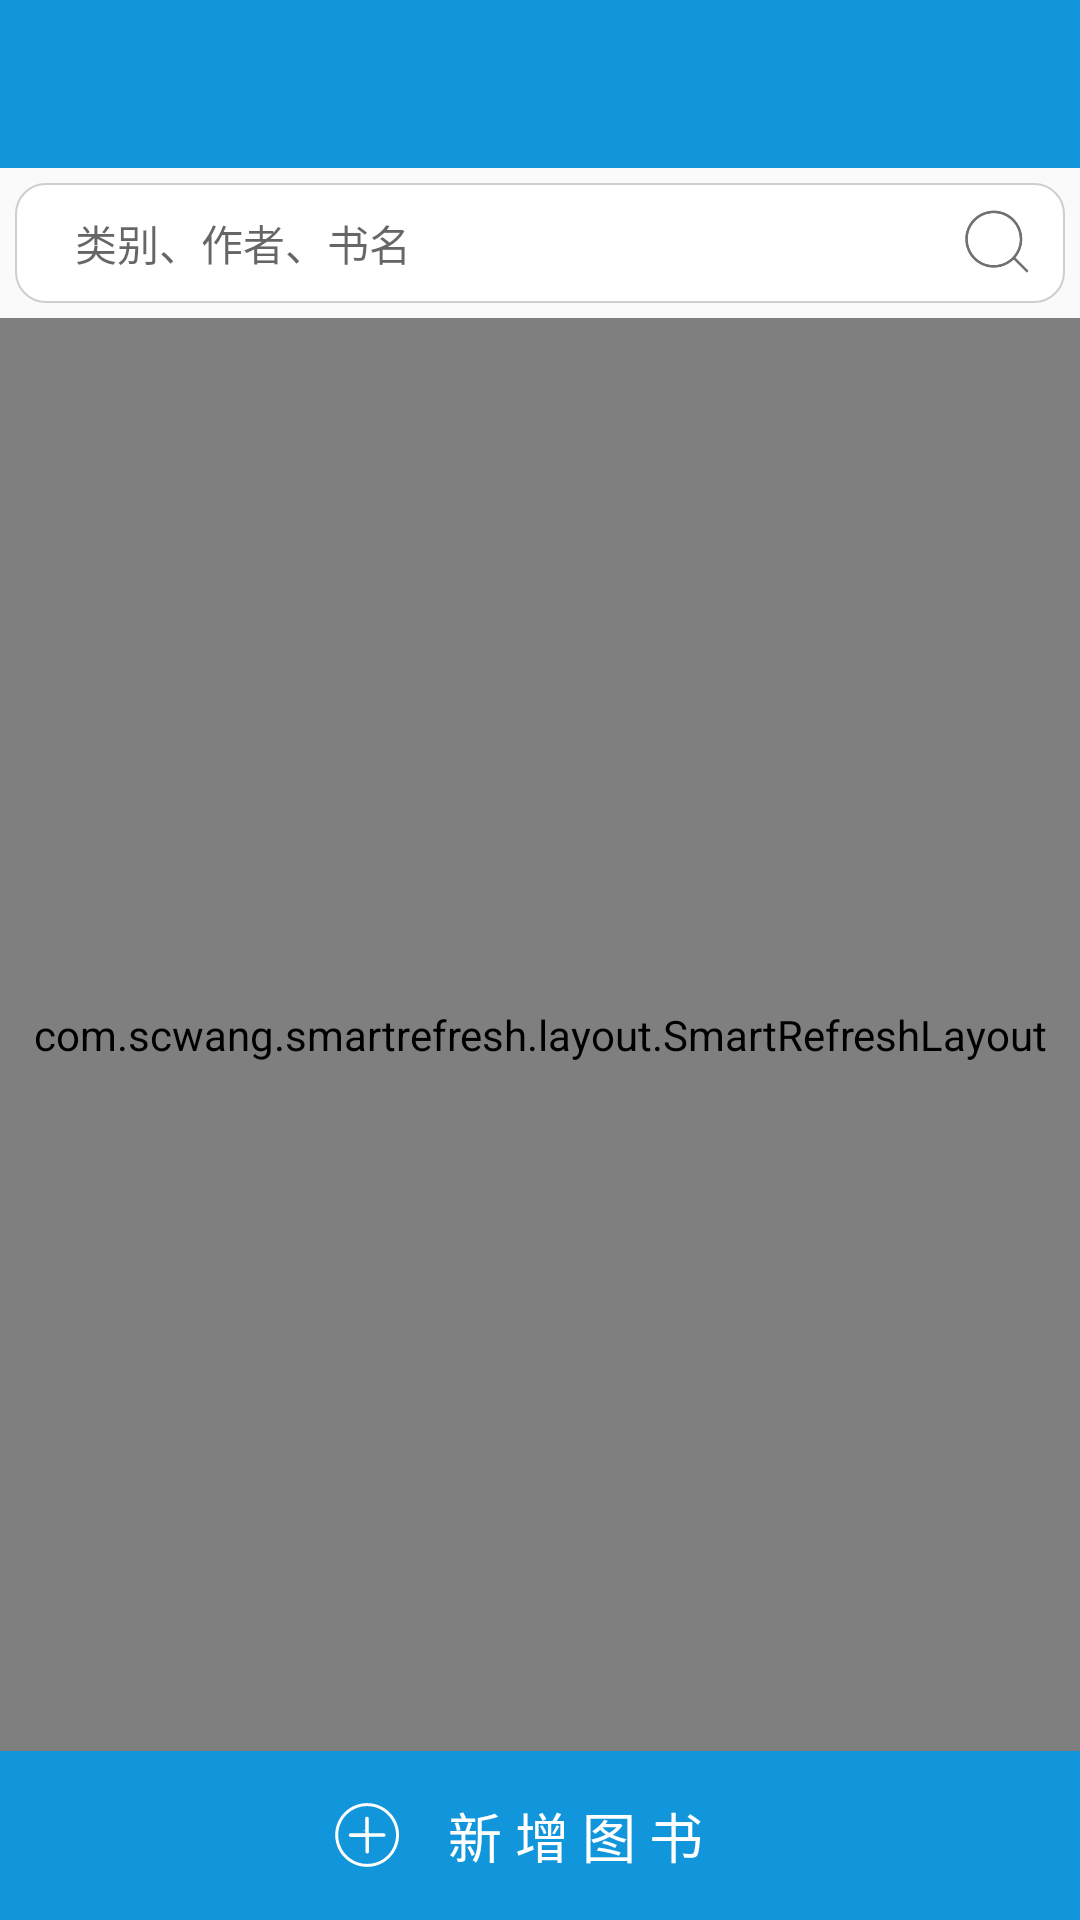

Layout XML and referenced resources for this Android screen:
<!-- AndroidManifest.xml: application theme AppTheme -->
<!-- res/layout/activity_books_main.xml -->
<?xml version="1.0" encoding="utf-8"?>
<LinearLayout xmlns:android="http://schemas.android.com/apk/res/android"
    xmlns:app="http://schemas.android.com/apk/res-auto"
    xmlns:tools="http://schemas.android.com/tools"
    android:layout_width="match_parent"
    android:layout_height="match_parent"
    android:orientation="vertical">

    <include layout="@layout/toolbar" />

    <LinearLayout
        android:layout_width="match_parent"
        android:layout_height="wrap_content"
        android:layout_margin="5dp"
        android:background="@drawable/shaper_white_line"
        android:gravity="center_vertical"
        android:orientation="horizontal">

        <EditText
            android:id="@+id/search_edt"
            android:layout_width="wrap_content"
            android:layout_height="wrap_content"
            android:layout_gravity="center"
            android:layout_marginStart="20dp"
            android:layout_weight="1"
            android:background="@null"
            android:clickable="false"
            android:gravity="center_vertical"
            android:hint="类别、作者、书名"
            android:maxLength="20"
            android:singleLine="true"
            android:textSize="14sp" />

        <ImageView
            android:id="@+id/search_edt_clear"
            android:layout_width="21dp"
            android:layout_height="21dp"
            android:layout_gravity="center_vertical"
            android:layout_marginRight="10dp"
            android:gravity="center_vertical"
            android:visibility="invisible"
            app:srcCompat="@drawable/ic_choose_user_delete"
            tools:ignore="VectorDrawableCompat" />

        <ImageView
            android:id="@+id/search_img"
            android:layout_width="25dp"
            android:layout_height="25dp"
            android:layout_gravity="center"
            android:layout_marginEnd="10dp"
            android:src="@mipmap/ic_search" />
    </LinearLayout>


    <include
        layout="@layout/recycler"
        android:layout_width="match_parent"
        android:layout_height="match_parent"
        android:layout_weight="1" />

    <LinearLayout
        android:id="@+id/book_add"
        android:layout_width="match_parent"
        android:layout_height="wrap_content"
        android:layout_gravity="bottom"
        android:background="@color/blue"
        android:clickable="true"
        android:gravity="center"
        android:orientation="horizontal">

        <ImageView
            android:layout_width="wrap_content"
            android:layout_height="wrap_content"
            app:srcCompat="@drawable/ic_expand"
            tools:ignore="VectorDrawableCompat" />

        <TextView
            android:layout_width="wrap_content"
            android:layout_height="wrap_content"
            android:gravity="center"
            android:padding="15dp"
            android:text="新 增 图 书"
            android:textColor="@color/white"
            android:textSize="18sp" />
    </LinearLayout>
</LinearLayout>
<!-- res/layout/toolbar.xml (included above) -->
<android.support.v7.widget.Toolbar xmlns:android="http://schemas.android.com/apk/res/android"
    xmlns:app="http://schemas.android.com/apk/res-auto"
    android:id="@+id/toolbar"
    android:layout_width="match_parent"
    android:layout_height="?attr/actionBarSize"
    android:background="@color/colorPrimary"
    android:theme="@style/ToolbarTheme"
    app:popupTheme="@style/ThemeOverlay.AppCompat.Light"
    app:titleTextAppearance="@style/Toolbar.TitleText"
    app:contentInsetLeft="0dp"
    app:contentInsetStart="0dp"
    app:contentInsetStartWithNavigation="0dp"
    />
<!-- res/layout/recycler.xml (included above) -->
<?xml version="1.0" encoding="utf-8"?>
<com.scwang.smartrefresh.layout.SmartRefreshLayout xmlns:android="http://schemas.android.com/apk/res/android"
    android:id="@+id/refresh_layout"
    android:layout_width="match_parent"
    android:layout_height="match_parent">

    <LinearLayout
        android:layout_width="match_parent"
        android:layout_height="match_parent"
        android:orientation="vertical">
        <TextView
            android:id="@+id/tv_nodata"
            android:layout_width="match_parent"
            android:layout_height="match_parent"
            android:gravity="center"
            android:text="没有数据!"
            android:visibility="gone" />
        <android.support.v7.widget.RecyclerView
            android:id="@+id/recycler_view"
            android:layout_width="match_parent"
            android:layout_height="match_parent"
            android:background="@color/white"
            android:overScrollMode="never"
            android:visibility="visible" />
    </LinearLayout>
</com.scwang.smartrefresh.layout.SmartRefreshLayout>
<!-- resources referenced by this layout -->
<resources>
  <color name="blue">#1296db</color>
  <color name="colorPrimary">#1296db</color>
  <color name="white">#ffffff</color>
  <!-- drawable ic_choose_user_delete (drawable) -->
  <vector xmlns:android="http://schemas.android.com/apk/res/android"
      android:width="24dp"
      android:height="24dp"
      android:viewportWidth="24.0"
      android:viewportHeight="24.0">
      <path
          android:fillColor="#808080"
          android:pathData="M12,2C6.47,2 2,6.47 2,12s4.47,10 10,10 10,-4.47 10,-10S17.53,2 12,2zM17,15.59L15.59,17 12,13.41 8.41,17 7,15.59 10.59,12 7,8.41 8.41,7 12,10.59 15.59,7 17,8.41 13.41,12 17,15.59z"/>
  </vector>
  <!-- drawable ic_expand: vector/xml drawable (drawable, 4699 chars, omitted) -->
  <!-- drawable shaper_white_line (drawable) -->
  <?xml version="1.0" encoding="utf-8"?>
  <shape xmlns:android="http://schemas.android.com/apk/res/android">
      <solid android:color="@color/white" />
      <stroke
          android:width="0.5dp"
          android:color="@color/gray" />
      <corners android:radius="10dp" />
      <size
          android:width="40dp"
          android:height="40dp" />
  </shape>
  <!-- mipmap ic_search: png bitmap (mipmap-xxxhdpi, 5677 bytes) -->
  <style name="Toolbar.TitleText" parent="TextAppearance.Widget.AppCompat.Toolbar.Title">
          <item name="android:textSize">16sp</item>
          <item name="android:textColor">@color/white</item>
      </style>
  <style name="ToolbarTheme" parent="@style/ThemeOverlay.AppCompat.ActionBar">
          <item name="actionMenuTextColor">@color/white</item>
      </style>
  <style name="AppTheme" parent="Theme.AppCompat.Light.NoActionBar">
          
          <item name="colorPrimary">@color/colorPrimary</item>
          <item name="colorPrimaryDark">@color/colorPrimaryDark</item>
          <item name="colorAccent">@color/colorAccent</item>
          
          <item name="android:windowEnableSplitTouch">false</item>
          <item name="android:splitMotionEvents">false</item>
  
          <item name="android:windowSoftInputMode" tools:targetApi="cupcake">stateHidden</item>
      </style>
  <color name="gray">#cecece</color>
  <color name="colorPrimaryDark">#1296db</color>
  <color name="colorAccent">#1296db</color>
</resources>
